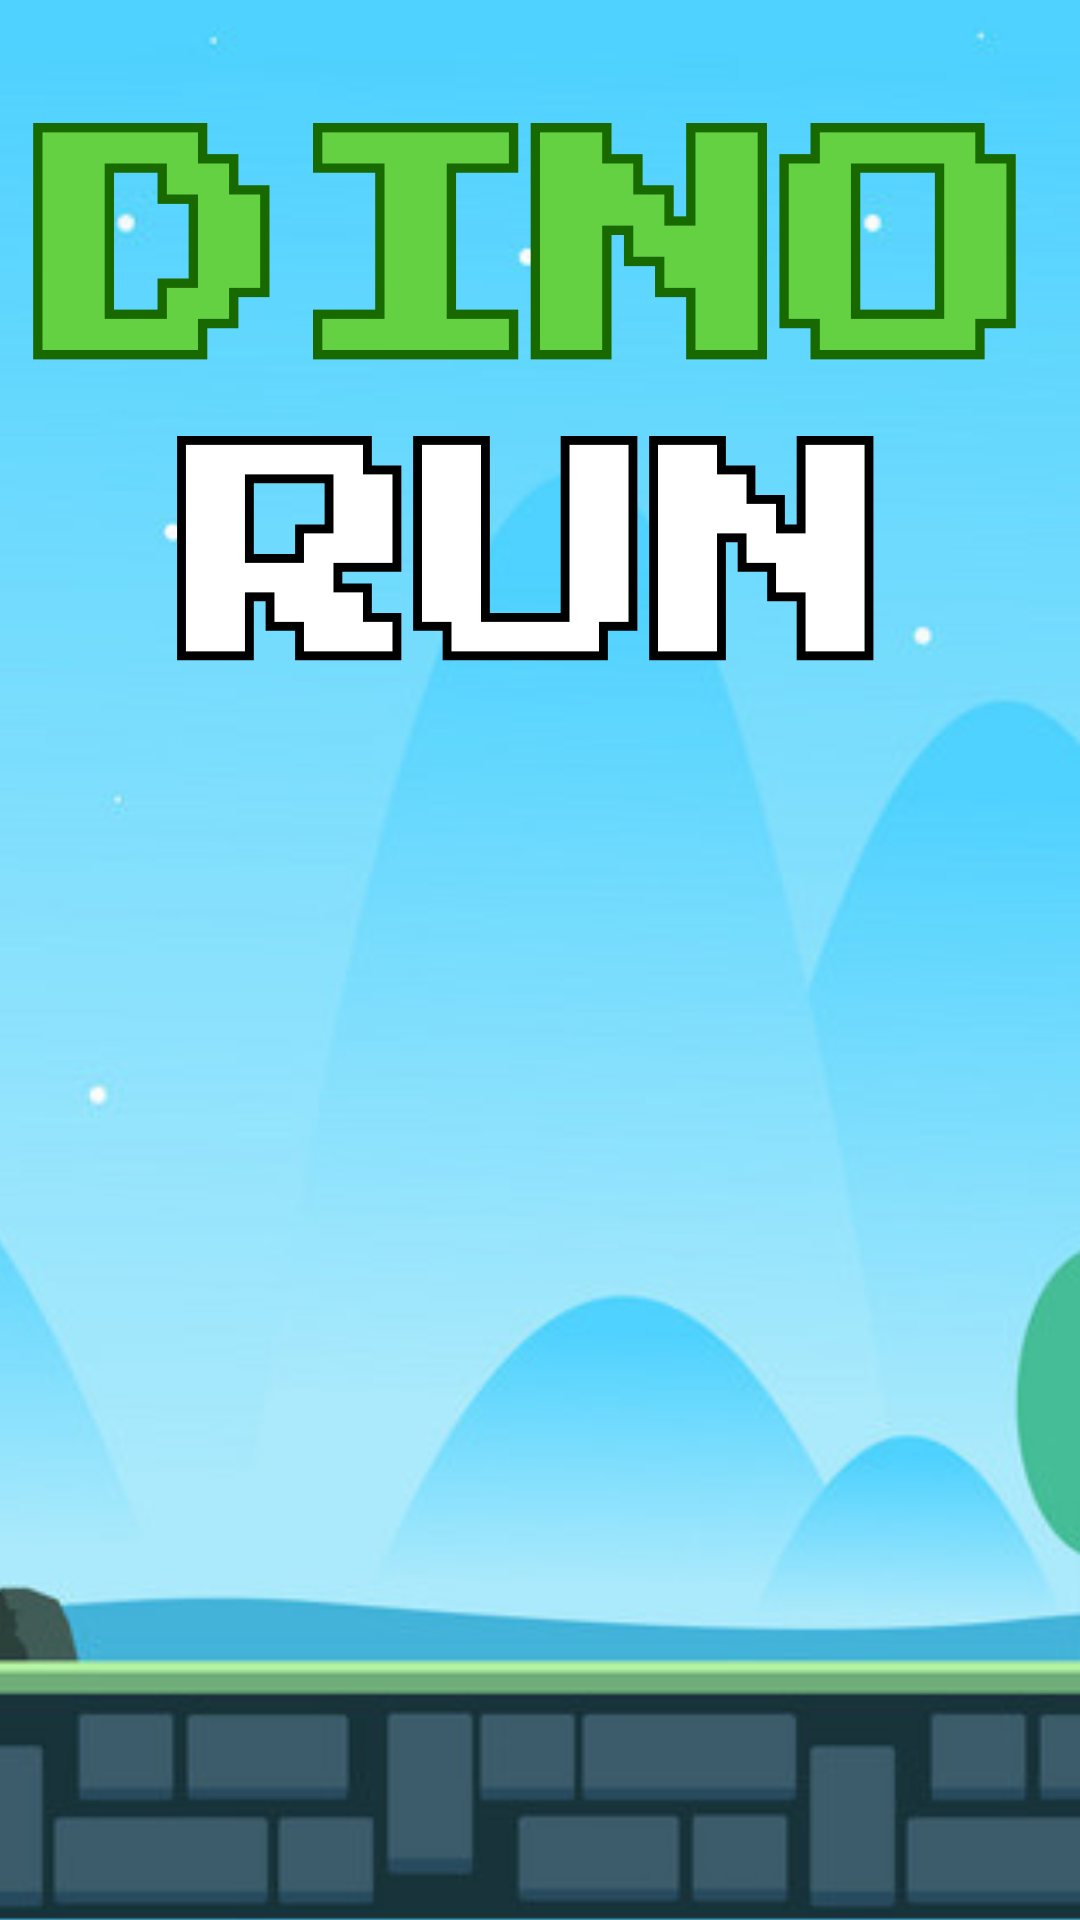

This screen was rendered from an Android layout file. Write that file and the resources it references.
<!-- AndroidManifest.xml: application theme Theme.DinoRun -->
<!-- res/layout/activity_start_game.xml -->
<?xml version="1.0" encoding="utf-8"?>
<androidx.constraintlayout.widget.ConstraintLayout xmlns:android="http://schemas.android.com/apk/res/android"
    xmlns:app="http://schemas.android.com/apk/res-auto"
    xmlns:tools="http://schemas.android.com/tools"
    android:id="@+id/main"
    android:layout_width="match_parent"
    android:layout_height="match_parent"
    android:background="@drawable/gamest"
    tools:context=".startGameActivity">

    <ImageView
        android:id="@+id/paly"
        android:layout_width="364dp"
        android:layout_height="505dp"
        app:layout_constraintBottom_toBottomOf="parent"
        app:layout_constraintEnd_toEndOf="parent"
        app:layout_constraintHorizontal_bias="0.489"
        app:layout_constraintStart_toStartOf="parent"
        app:layout_constraintTop_toTopOf="parent"
        app:layout_constraintVertical_bias="0.723"
        app:srcCompat="@drawable/startbtn" />

</androidx.constraintlayout.widget.ConstraintLayout>
<!-- resources referenced by this layout -->
<resources>
  <!-- drawable gamest: png bitmap (drawable, 745404 bytes) -->
  <!-- drawable startbtn: png bitmap (drawable, 303562 bytes) -->
  <style name="Theme.DinoRun" parent="Theme.AppCompat.Light.NoActionBar">
          
      </style>
</resources>
